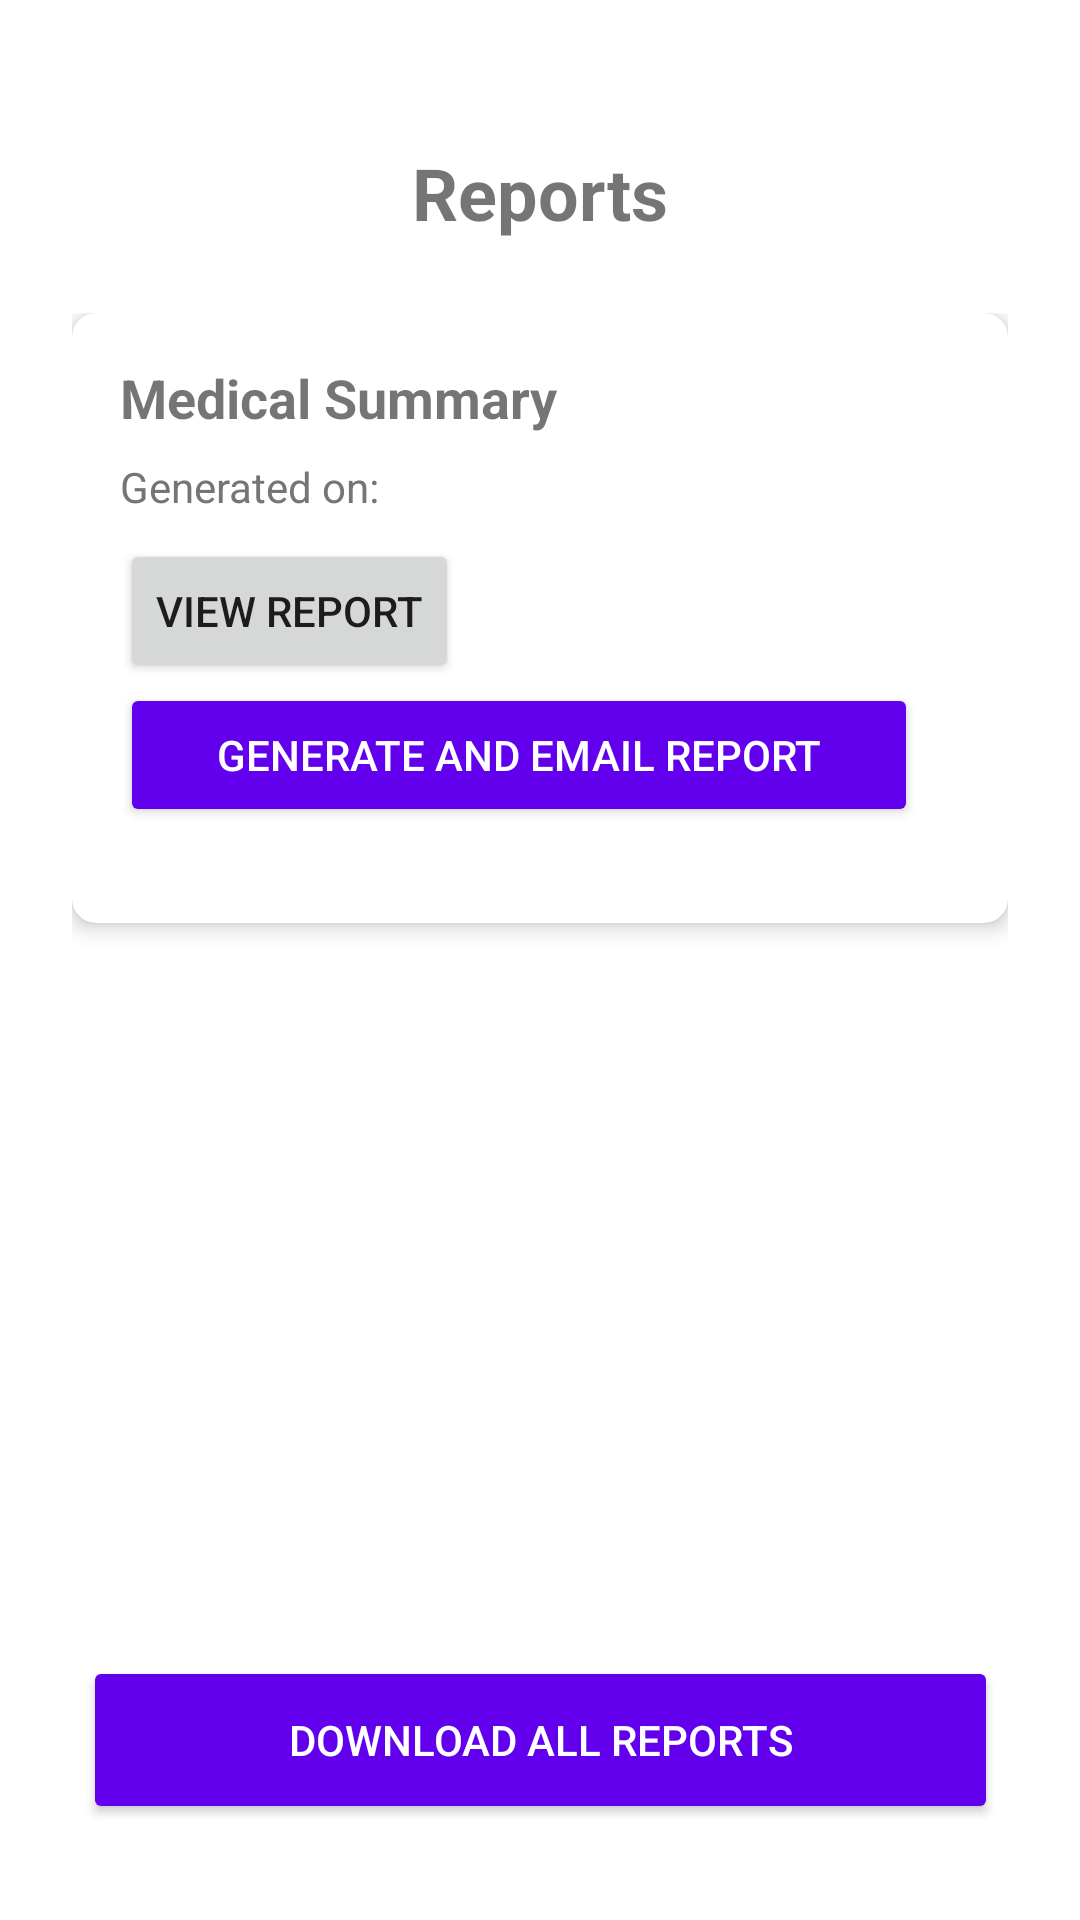

Android layout source for this screen:
<!-- AndroidManifest.xml: application theme Theme.MedTrackerApp -->
<!-- res/layout/activity_reports.xml -->
<?xml version="1.0" encoding="utf-8"?>
<androidx.constraintlayout.widget.ConstraintLayout xmlns:android="http://schemas.android.com/apk/res/android"
    xmlns:app="http://schemas.android.com/apk/res-auto"
    xmlns:tools="http://schemas.android.com/tools"
    android:layout_width="match_parent"
    android:layout_height="match_parent"
    tools:context=".ReportsActivity"
    android:padding="16dp">

    
    <TextView
        android:id="@+id/tvReportsTitle"
        android:layout_width="wrap_content"
        android:layout_height="wrap_content"
        android:text="Reports"
        android:textSize="24sp"
        android:textStyle="bold"
        app:layout_constraintTop_toTopOf="parent"
        app:layout_constraintStart_toStartOf="parent"
        app:layout_constraintEnd_toEndOf="parent"
        android:layout_marginTop="32dp" />

    
    <ScrollView
        android:id="@+id/scrollViewReports"
        android:layout_width="0dp"
        android:layout_height="0dp"
        app:layout_constraintTop_toBottomOf="@id/tvReportsTitle"
        app:layout_constraintStart_toStartOf="parent"
        app:layout_constraintEnd_toEndOf="parent"
        app:layout_constraintBottom_toTopOf="@id/btnDownloadReports"
        android:layout_marginTop="16dp">

        <LinearLayout
            android:layout_width="match_parent"
            android:layout_height="wrap_content"
            android:orientation="vertical"
            android:padding="8dp">

            
            <androidx.cardview.widget.CardView
                android:layout_width="match_parent"
                android:layout_height="wrap_content"
                app:cardCornerRadius="8dp"
                app:cardElevation="4dp"
                android:layout_marginBottom="16dp">

                <LinearLayout
                    android:layout_width="match_parent"
                    android:layout_height="wrap_content"
                    android:orientation="vertical"
                    android:padding="16dp">

                    <TextView
                        android:id="@+id/tvReportTitle"
                        android:layout_width="wrap_content"
                        android:layout_height="wrap_content"
                        android:text="Medical Summary"
                        android:textSize="18sp"
                        android:textStyle="bold"
                        android:layout_marginBottom="8dp" />

                    <TextView
                        android:id="@+id/tvReportDate"
                        android:layout_width="wrap_content"
                        android:layout_height="wrap_content"
                        android:text="Generated on:"
                        android:textSize="14sp"
                        android:textColor="#757575"
                        android:layout_marginBottom="8dp" />

                    <Button
                        android:id="@+id/btnViewReport"
                        android:layout_width="wrap_content"
                        android:layout_height="wrap_content"
                        android:text="View Report" />

                    <Button
                        android:id="@+id/btnGenerateReport"
                        android:layout_width="266dp"
                        android:layout_height="wrap_content"
                        android:layout_marginBottom="16dp"
                        android:backgroundTint="@color/design_default_color_primary"
                        android:text="Generate and Email Report"
                        android:textColor="@android:color/white"
                        app:layout_constraintBottom_toTopOf="@id/btnDownloadReports"
                        app:layout_constraintEnd_toEndOf="parent"
                        app:layout_constraintStart_toStartOf="parent" />

                </LinearLayout>
            </androidx.cardview.widget.CardView>

            

        </LinearLayout>
    </ScrollView>

    
    <Button
        android:id="@+id/btnDownloadReports"
        android:layout_width="305dp"
        android:layout_height="56dp"
        android:layout_marginBottom="16dp"
        android:backgroundTint="@color/design_default_color_primary"
        android:text="Download All Reports"
        android:textColor="@android:color/white"
        app:layout_constraintBottom_toBottomOf="parent"
        app:layout_constraintEnd_toEndOf="parent"
        app:layout_constraintStart_toStartOf="parent" />

</androidx.constraintlayout.widget.ConstraintLayout>
<!-- resources referenced by this layout -->
<resources>
  <style name="Theme.MedTrackerApp" parent="Theme.MaterialComponents.DayNight.DarkActionBar">
          
          <item name="colorPrimary">@color/purple_500</item>
          <item name="colorPrimaryVariant">@color/purple_700</item>
          <item name="colorOnPrimary">@color/white</item>
          
          <item name="colorSecondary">@color/teal_200</item>
          <item name="colorSecondaryVariant">@color/teal_700</item>
          <item name="colorOnSecondary">@color/black</item>
          
          <item name="android:statusBarColor">?attr/colorPrimaryVariant</item>
          
      </style>
  <!-- not gathered from this repository: default colours our renderer supplied (Android Studio template values) -->
  <color name="purple_500">#FF6200EE</color>
  <color name="purple_700">#FF3700B3</color>
  <color name="teal_200">#FF03DAC5</color>
  <color name="teal_700">#FF018786</color>
  <color name="black">#FF000000</color>
  <color name="white">#FFFFFFFF</color>
</resources>
